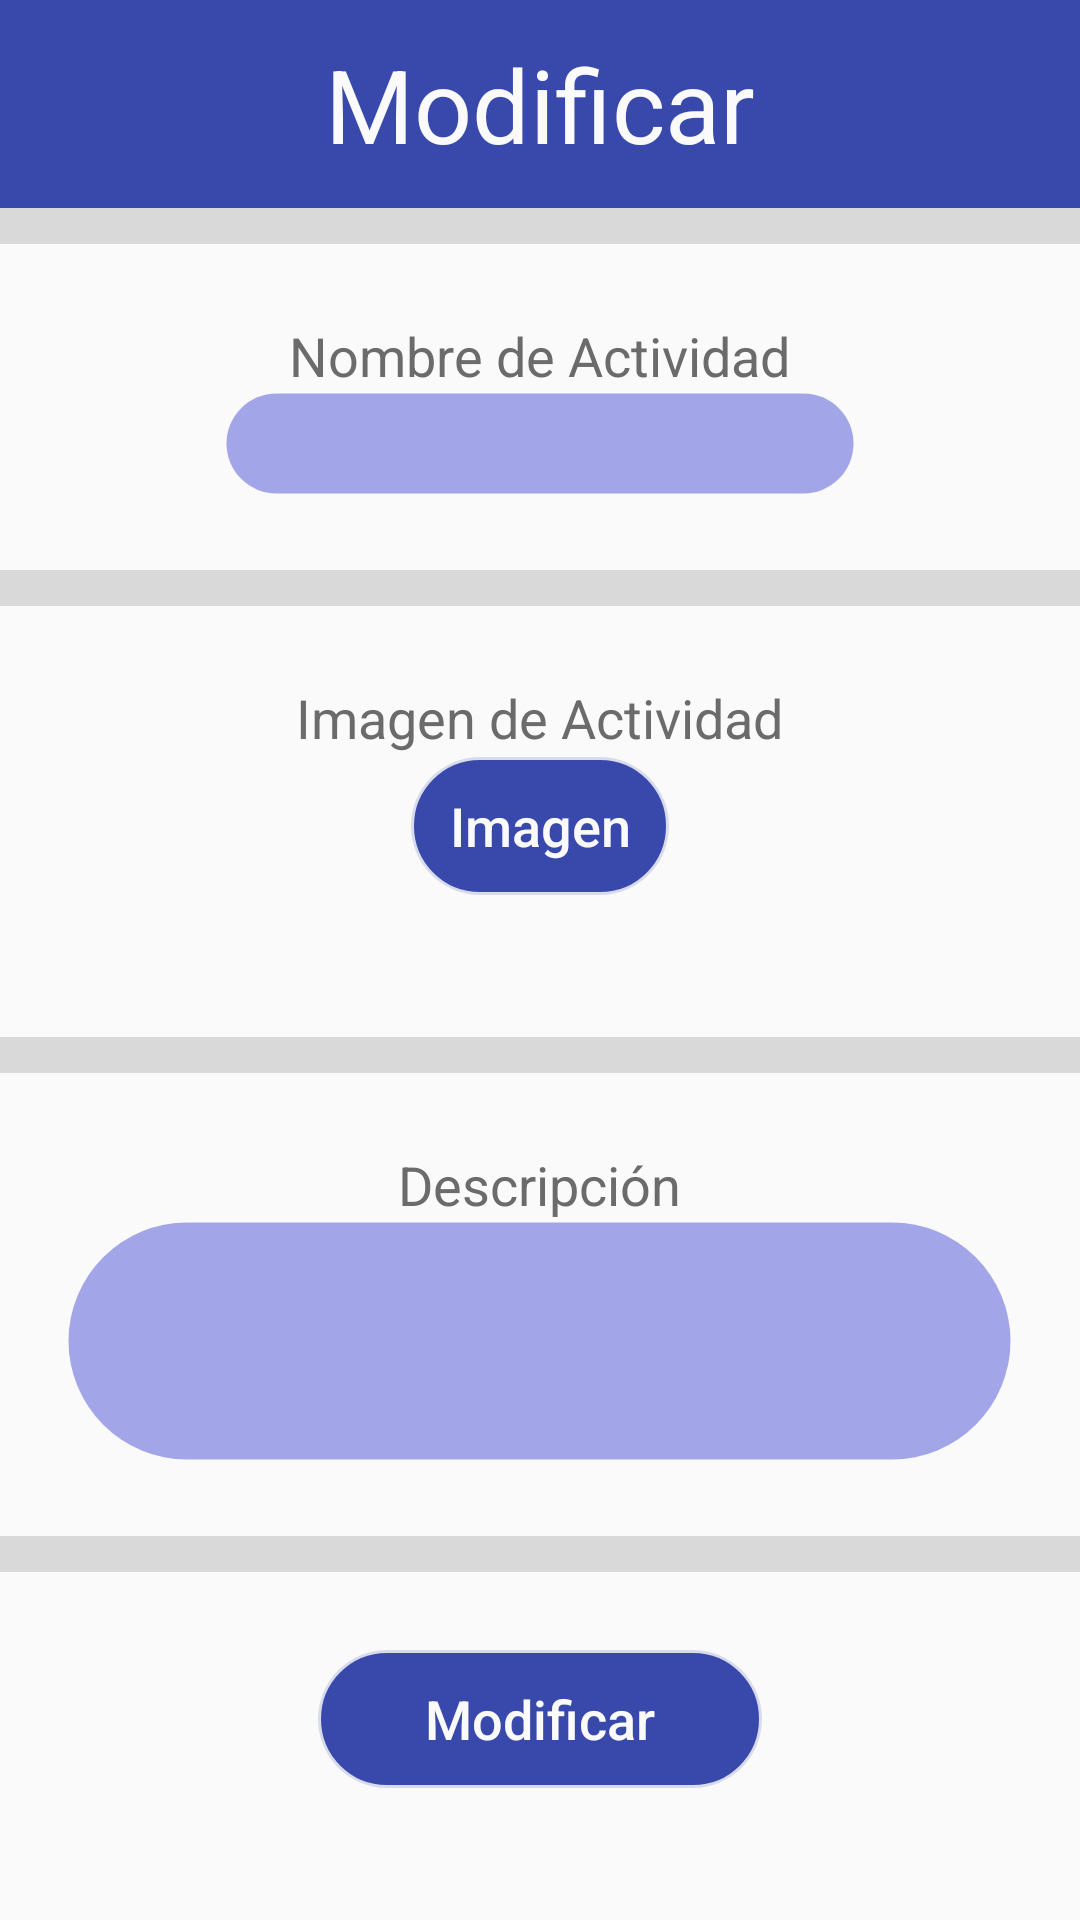

Layout XML and referenced resources for this Android screen:
<!-- AndroidManifest.xml: application theme AppTheme -->
<!-- res/layout/activity_modify_action.xml -->
<?xml version="1.0" encoding="utf-8"?>
<android.support.constraint.ConstraintLayout xmlns:android="http://schemas.android.com/apk/res/android"
    xmlns:app="http://schemas.android.com/apk/res-auto"
    xmlns:tools="http://schemas.android.com/tools"
    android:layout_width="match_parent"
    android:layout_height="match_parent"
    tools:context="casa.com.yoquiero.view.ModifyActionActivity">

    <LinearLayout
        android:layout_width="match_parent"
        android:layout_height="match_parent"
        android:orientation="vertical" >
        <TextView
            style="@style/title_style"
            android:text="@string/modify_action_save_data" />

        <View
            style="@style/separator_style"/>

        <TextView
            style="@style/text_view_style"
            android:id="@+id/tvAddActionTitle"
            android:text="@string/add_action_name" />

        <EditText
            style="@style/edit_text_style"
            android:id="@+id/etAddActionTitle"
            android:inputType="textPersonName"/>

        <View
            style="@style/separator_style"
            android:layout_marginTop="25dp"/>

        <TextView
            style="@style/text_view_style"
            android:id="@+id/tvAddActionImage"
            android:text="@string/add_action_image" />

        <Button
            style="@style/button_style"
            android:id="@+id/btnAddActionImage"
            android:text="@string/add_action_image_btn" />

        <TextView
            style="@style/text_view_style"
            android:layout_marginTop="0dp"
            android:textSize="12sp"
            android:id="@+id/tvShowActionImagePath"
            android:maxLines="2"
            android:maxLength="70"/>

        <View
            style="@style/separator_style"
            android:layout_marginTop="25dp"/>

        <TextView
            style="@style/text_view_style"
            android:id="@+id/tvAddActionDescription"
            android:text="@string/add_action_desc" />

        <EditText
            style="@style/edit_text_style"
            android:id="@+id/etAddActionDescription"
            android:layout_height="80dp"
            android:ems="15"
            android:lines="2"
            android:inputType="textMultiLine" />

        <View
            style="@style/separator_style"
            android:layout_marginTop="25dp"/>

        <Button
            style="@style/button_style"
            android:id="@+id/btnSaveData"
            android:layout_width="150dp"
            android:layout_marginTop="25dp"
            android:text="@string/modify_action_save_data" />

    </LinearLayout>

</android.support.constraint.ConstraintLayout>
<!-- resources referenced by this layout -->
<resources>
  <string name="add_action_desc">Descripción</string>
  <string name="add_action_image">Imagen de Actividad</string>
  <string name="add_action_image_btn">Imagen</string>
  <string name="add_action_name">Nombre de Actividad</string>
  <string name="modify_action_save_data">Modificar</string>
  <style name="button_style">
          <item name="android:layout_width">wrap_content</item>
          <item name="android:layout_height">wrap_content</item>
          <item name="android:layout_marginBottom">5dp</item>
          <item name="android:padding">5dp</item>
          <item name="android:textColor">@color/white</item>
          <item name="android:textSize">18sp</item>
          <item name="android:background">@drawable/oval_button</item>
          <item name="android:gravity">center</item>
          <item name="android:layout_gravity">center</item>
          <item name="android:textAllCaps">false</item>
      </style>
  <style name="edit_text_style">
          <item name="android:layout_width">wrap_content</item>
          <item name="android:layout_height">wrap_content</item>
          <item name="android:textCursorDrawable">@null</item>
          <item name="android:textColor">@color/white</item>
          <item name="android:padding">5dp</item>
          <item name="android:textAlignment">center</item>
          <item name="android:layout_gravity">center</item>
          <item name="android:ems">10</item>
          <item name="android:background">@drawable/oval_edit_text</item>
      </style>
  <style name="separator_style">
          <item name="android:layout_width">match_parent</item>
          <item name="android:layout_height">12dp</item>
          <item name="android:background">@color/gray</item>
          <item name="android:layout_gravity">center</item>
      </style>
  <style name="text_view_style">
          <item name="android:layout_width">wrap_content</item>
          <item name="android:layout_height">wrap_content</item>
          <item name="android:layout_marginTop">25dp</item>
          <item name="android:textColor">@color/gray_dark</item>
          <item name="android:textSize">18sp</item>
          <item name="android:gravity">center</item>
          <item name="android:layout_gravity">center</item>
      </style>
  <style name="title_style">
          <item name="android:layout_width">match_parent</item>
          <item name="android:layout_height">wrap_content</item>
          <item name="android:paddingTop">12dp</item>
          <item name="android:paddingBottom">12dp</item>
          <item name="android:textColor">@color/white</item>
          <item name="android:background">@color/blue</item>
          <item name="android:textSize">34sp</item>
          <item name="android:gravity">center</item>
          <item name="android:layout_gravity">center</item>
      </style>
  <style name="AppTheme" parent="Theme.AppCompat.Light.NoActionBar">
      </style>
  <color name="white">#FAFAFA</color>
  <!-- drawable oval_button (drawable) -->
  <?xml version="1.0" encoding="utf-8"?>
  <shape xmlns:android="http://schemas.android.com/apk/res/android">
      <corners android:radius="50dp"/>
      <stroke android:width="2dp"
          android:color="@color/obfuscated" />
      <solid android:color="@color/blue" />
  </shape>
  <!-- drawable oval_edit_text (drawable) -->
  <?xml version="1.0" encoding="utf-8"?>
  <shape xmlns:android="http://schemas.android.com/apk/res/android">
      <corners android:radius="50dp"/>
      <stroke android:width="1dp"
          android:color="@color/transparent" />
      <solid android:color="@color/blue_light" />
  </shape>
  <color name="gray">#d9d9d9</color>
  <color name="gray_dark">#6b6b6b</color>
  <color name="blue">#3949ab</color>
  <color name="obfuscated">#d2fafafa</color>
  <color name="transparent">@android:color/transparent</color>
  <color name="blue_light">#a06f74dd</color>
</resources>
